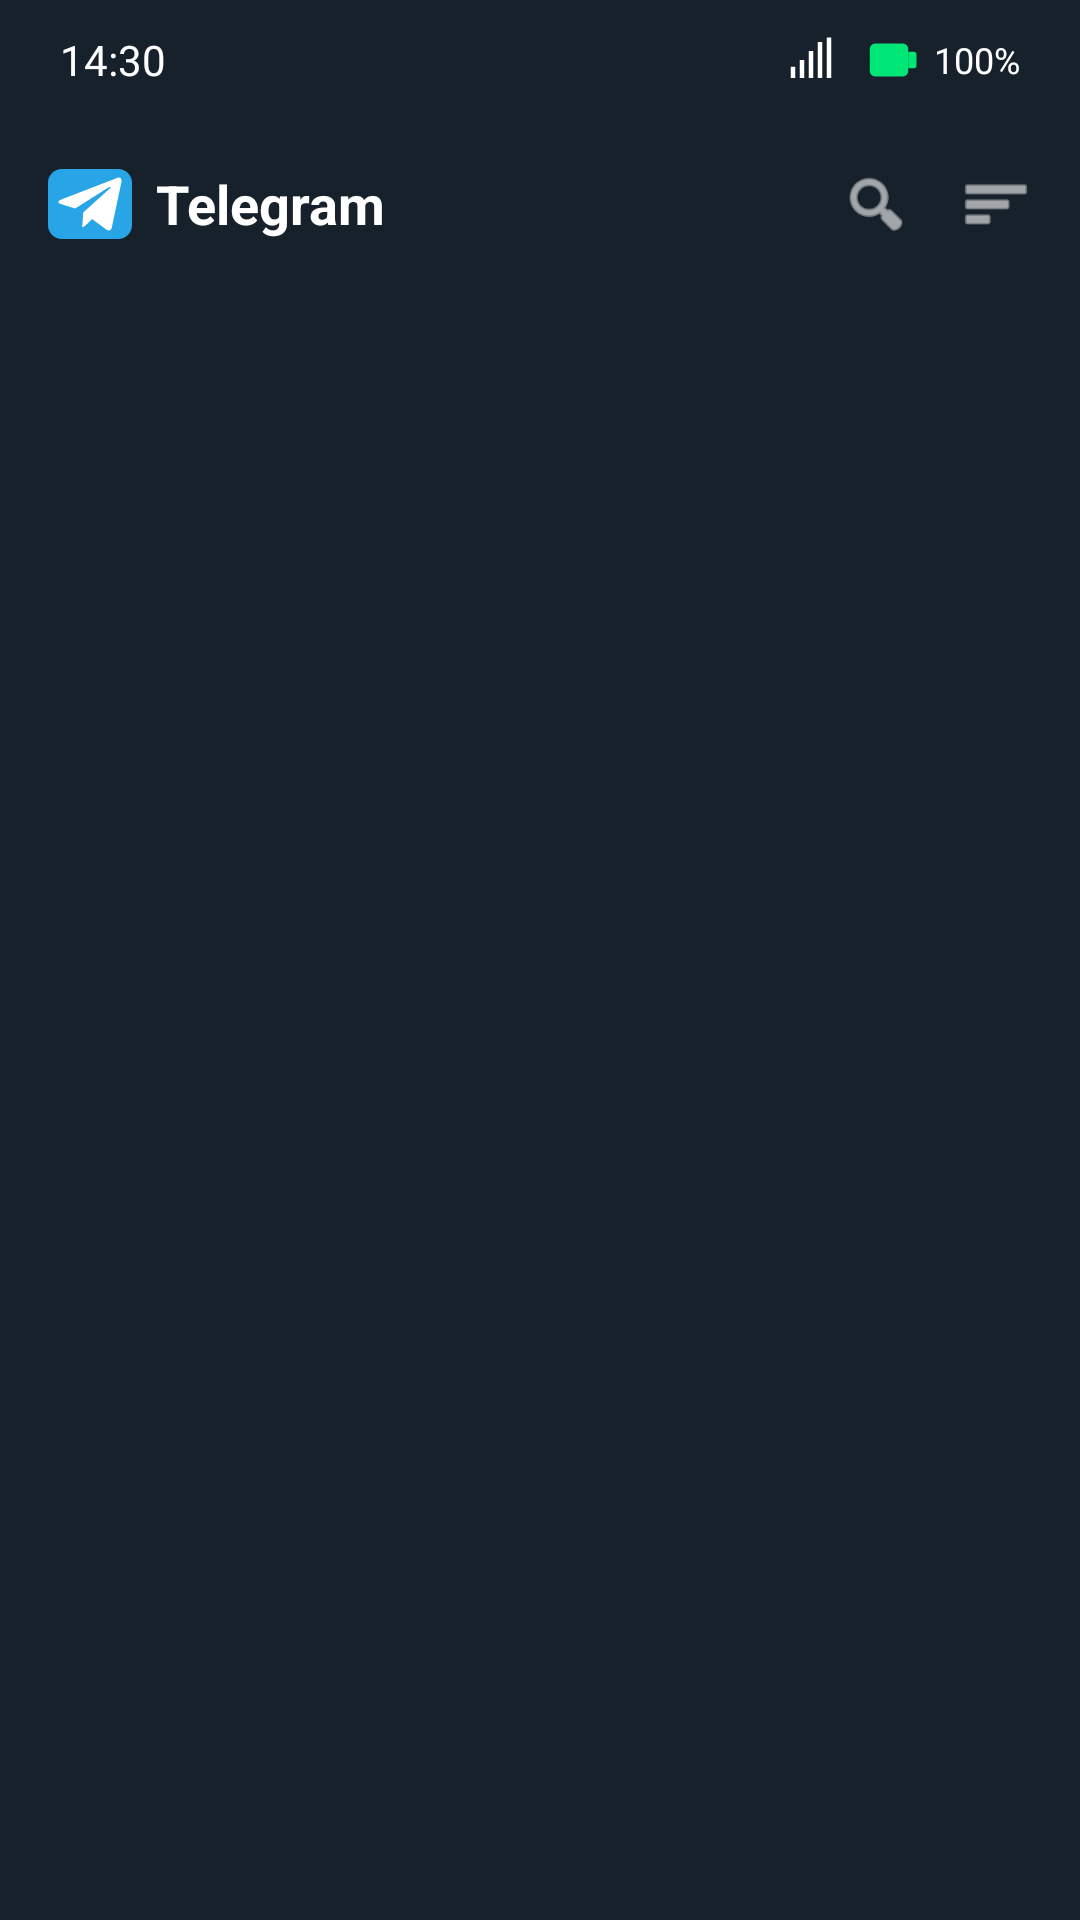

Layout XML and referenced resources for this Android screen:
<!-- AndroidManifest.xml: activity theme FullScreenTheme -->
<!-- res/layout/activity_telegram.xml -->
<?xml version="1.0" encoding="utf-8"?>
<LinearLayout xmlns:android="http://schemas.android.com/apk/res/android"
    xmlns:app="http://schemas.android.com/apk/res-auto"
    android:layout_width="match_parent"
    android:layout_height="match_parent"
    android:orientation="vertical"
    android:background="#17212B">

    
    <LinearLayout
        android:id="@+id/statusBar"
        android:layout_width="match_parent"
        android:layout_height="40dp"
        android:gravity="center_vertical"
        android:orientation="horizontal"
        android:paddingHorizontal="20dp"
        android:background="#17212B">

        <TextView
            android:id="@+id/clockText"
            android:layout_width="0dp"
            android:layout_height="wrap_content"
            android:layout_weight="1"
            android:text="14:30"
            android:textColor="#FFFFFF"
            android:textSize="14sp" />

        <ImageView
            android:layout_width="18dp"
            android:layout_height="18dp"
            android:layout_marginEnd="6dp"
            android:src="@drawable/stat_sys_signal" />

        <ImageView
            android:id="@+id/batteryIcon"
            android:layout_width="22dp"
            android:layout_height="22dp"
            android:src="@drawable/stat_sys_battery_100" />

        <TextView
            android:id="@+id/batteryPercent"
            android:layout_width="wrap_content"
            android:layout_height="wrap_content"
            android:layout_marginStart="4dp"
            android:text="100%"
            android:textColor="#FFFFFF"
            android:textSize="12sp" />

    </LinearLayout>

    
    <LinearLayout
        android:layout_width="match_parent"
        android:layout_height="56dp"
        android:background="#17212B"
        android:gravity="center_vertical"
        android:orientation="horizontal"
        android:paddingHorizontal="16dp">

        
        <LinearLayout
            android:layout_width="0dp"
            android:layout_height="wrap_content"
            android:layout_weight="1"
            android:gravity="center_vertical"
            android:orientation="horizontal">

            <ImageView
                android:layout_width="28dp"
                android:layout_height="28dp"
                android:src="@drawable/ic_telegram_color" />

            <TextView
                android:layout_width="wrap_content"
                android:layout_height="wrap_content"
                android:layout_marginStart="8dp"
                android:text="Telegram"
                android:textColor="#FFFFFF"
                android:textSize="18sp"
                android:textStyle="bold" />

        </LinearLayout>

        
        <LinearLayout
            android:layout_width="wrap_content"
            android:layout_height="wrap_content"
            android:orientation="horizontal">

            <ImageView
                android:id="@+id/btnSearch"
                android:layout_width="24dp"
                android:layout_height="24dp"
                android:src="@android:drawable/ic_menu_search"
                android:tint="#FFFFFF" />

            <ImageView
                android:id="@+id/btnMenu"
                android:layout_width="24dp"
                android:layout_height="24dp"
                android:layout_marginStart="16dp"
                android:src="@android:drawable/ic_menu_sort_by_size"
                android:tint="#FFFFFF" />

        </LinearLayout>

    </LinearLayout>

    
    <androidx.recyclerview.widget.RecyclerView
        android:id="@+id/chatRecyclerView"
        android:layout_width="match_parent"
        android:layout_height="match_parent"
        android:background="#17212B" />

</LinearLayout>
<!-- resources referenced by this layout -->
<resources>
  <!-- drawable ic_telegram_color (drawable) -->
  <vector xmlns:android="http://schemas.android.com/apk/res/android"
      android:width="24dp"
      android:height="24dp"
      android:viewportWidth="24"
      android:viewportHeight="24">
      
      <path
          android:fillColor="#27A5E7"
          android:pathData="M4,2 L20,2 A4,4 0 0,1 24,6 L24,18 A4,4 0 0,1 20,22 L4,22 A4,4 0 0,1 0,18 L0,6 A4,4 0 0,1 4,2 Z"/>
  
      
      <path
          android:fillColor="#FFFFFF"
          android:pathData="M9.78,18.65l0.28,-4.23l7.68,-6.92c0.34,-0.31 -0.07,-0.46 -0.52,-0.19L7.74,13.3L3.64,12c-0.88,-0.25 -0.89,-0.86 0.2,-1.3l15.97,-6.16c0.73,-0.33 1.43,0.18 1.15,1.3l-2.72,12.81c-0.19,0.91 -0.74,1.13 -1.5,0.71L12.6,16.3l-1.99,1.93C10.38,18.46 10.1,18.5 9.78,18.65Z"/>
  </vector>
  <!-- drawable stat_sys_battery_100 (drawable) -->
  <?xml version="1.0" encoding="utf-8"?>
  <vector xmlns:android="http://schemas.android.com/apk/res/android"
      android:width="22dp"
      android:height="22dp"
      android:viewportWidth="24"
      android:viewportHeight="24">
      <path
          android:fillColor="#00E676"
          android:pathData="M7,6 L17,6 A2,2 0 0,1 19,8 L19,16 A2,2 0 0,1 17,18 L7,18 A2,2 0 0,1 5,16 L5,8 A2,2 0 0,1 7,6 z"/>
      <path
          android:fillColor="#00E676"
          android:pathData="M19,9 L21,9 A1,1 0 0,1 22,10 L22,14 A1,1 0 0,1 21,15 L19,15 z"/>
      <path
          android:fillColor="#00E676"
          android:pathData="M8,9 L17,9 L17,15 L8,15 z"/>
  </vector>
  <!-- drawable stat_sys_signal (drawable) -->
  <?xml version="1.0" encoding="utf-8"?>
  <vector xmlns:android="http://schemas.android.com/apk/res/android"
      android:width="22dp"
      android:height="22dp"
      android:viewportWidth="24"
      android:viewportHeight="24">
      
      <path
          android:fillColor="#FFFFFF"
          android:pathData="M3,20 L5,20 L5,15 L3,15 z"/>
      
      <path
          android:fillColor="#FFFFFF"
          android:pathData="M7,20 L9,20 L9,12 L7,12 z"/>
      
      <path
          android:fillColor="#FFFFFF"
          android:pathData="M11,20 L13,20 L13,8 L11,8 z"/>
      
      <path
          android:fillColor="#FFFFFF"
          android:pathData="M15,20 L17,20 L17,4 L15,4 z"/>
      
      <path
          android:fillColor="#FFFFFF"
          android:pathData="M19,20 L21,20 L21,2 L19,2 z"/>
  </vector>
  <style name="FullScreenTheme" parent="Theme.CyberDial">
          <item name="android:windowFullscreen">true</item>
          <item name="android:windowContentOverlay">@null</item>
          <item name="android:windowActionBar">false</item>
          <item name="android:windowNoTitle">true</item>
          <item name="android:statusBarColor">@android:color/transparent</item>
          <item name="android:navigationBarColor">@android:color/transparent</item>
          <item name="android:windowLightStatusBar">false</item>
      </style>
  <style name="Theme.CyberDial" parent="Theme.MaterialComponents.DayNight.NoActionBar">
          <item name="colorPrimary">@color/purple_500</item>
          <item name="colorPrimaryVariant">@color/purple_700</item>
          <item name="colorOnPrimary">@color/white</item>
          <item name="colorSecondary">@color/teal_200</item>
          <item name="colorSecondaryVariant">@color/teal_700</item>
          <item name="colorOnSecondary">@color/black</item>
          <item name="android:statusBarColor">@color/black</item>
          <item name="android:windowBackground">@color/black</item>
      </style>
  <color name="purple_500">#FF6200EE</color>
  <color name="purple_700">#FF3700B3</color>
  <color name="white">#FFFFFFFF</color>
  <color name="teal_200">#FF03DAC5</color>
  <color name="teal_700">#FF018786</color>
  <color name="black">#FF000000</color>
</resources>
